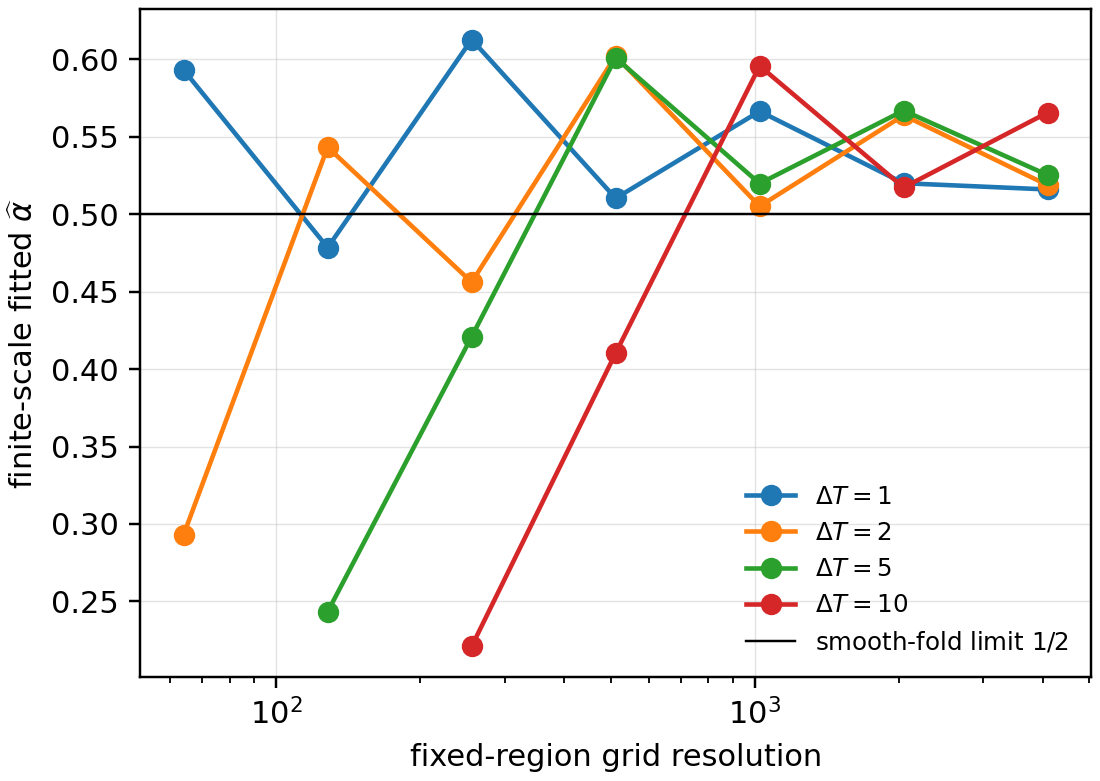

The file beside this chart, header and first rows:
experiment, resolution, width, offset_pixels, epsilon, delta_time, valid_pairs, time_uncertain_pairs, time_uncertainty_fraction
comoving_zoom_z0, 64, 6.283, 1, 0.09817, 1.0, 8064, 128, 0.01587
comoving_zoom_z0, 64, 6.283, 1, 0.09817, 2.0, 8064, 128, 0.01587
comoving_zoom_z0, 64, 6.283, 1, 0.09817, 5.0, 8064, 0, 0.0
comoving_zoom_z0, 64, 6.283, 1, 0.09817, 10.0, 8064, 0, 0.0
comoving_zoom_z0, 64, 6.283, 2, 0.1963, 1.0, 7936, 256, 0.03226
comoving_zoom_z0, 64, 6.283, 2, 0.1963, 2.0, 7936, 256, 0.03226
comoving_zoom_z0, 64, 6.283, 2, 0.1963, 5.0, 7936, 0, 0.0
comoving_zoom_z0, 64, 6.283, 2, 0.1963, 10.0, 7936, 0, 0.0
comoving_zoom_z0, 64, 6.283, 4, 0.3927, 1.0, 7680, 384, 0.05
comoving_zoom_z0, 64, 6.283, 4, 0.3927, 2.0, 7680, 256, 0.03333
comoving_zoom_z0, 64, 6.283, 4, 0.3927, 5.0, 7680, 0, 0.0
comoving_zoom_z0, 64, 6.283, 4, 0.3927, 10.0, 7680, 0, 0.0
comoving_zoom_z0, 64, 6.283, 8, 0.7854, 1.0, 7168, 512, 0.07143
comoving_zoom_z0, 64, 6.283, 8, 0.7854, 2.0, 7168, 256, 0.03571
comoving_zoom_z0, 64, 6.283, 8, 0.7854, 5.0, 7168, 0, 0.0
comoving_zoom_z0, 64, 6.283, 8, 0.7854, 10.0, 7168, 0, 0.0
comoving_zoom_z0, 64, 6.283, 16, 1.571, 1.0, 6144, 512, 0.08333
comoving_zoom_z0, 64, 6.283, 16, 1.571, 2.0, 6144, 256, 0.04167
comoving_zoom_z0, 64, 6.283, 16, 1.571, 5.0, 6144, 0, 0.0
comoving_zoom_z0, 64, 6.283, 16, 1.571, 10.0, 6144, 0, 0.0
comoving_zoom_z1, 64, 0.7854, 1, 0.01227, 1.0, 8064, 512, 0.06349
comoving_zoom_z1, 64, 0.7854, 1, 0.01227, 2.0, 8064, 256, 0.03175
comoving_zoom_z1, 64, 0.7854, 1, 0.01227, 5.0, 8064, 128, 0.01587
comoving_zoom_z1, 64, 0.7854, 1, 0.01227, 10.0, 8064, 128, 0.01587
comoving_zoom_z1, 64, 0.7854, 2, 0.02454, 1.0, 7936, 768, 0.09677
comoving_zoom_z1, 64, 0.7854, 2, 0.02454, 2.0, 7936, 512, 0.06452
comoving_zoom_z1, 64, 0.7854, 2, 0.02454, 5.0, 7936, 384, 0.04839
comoving_zoom_z1, 64, 0.7854, 2, 0.02454, 10.0, 7936, 256, 0.03226
comoving_zoom_z1, 64, 0.7854, 4, 0.04909, 1.0, 7680, 1152, 0.15
comoving_zoom_z1, 64, 0.7854, 4, 0.04909, 2.0, 7680, 768, 0.1
comoving_zoom_z1, 64, 0.7854, 4, 0.04909, 5.0, 7680, 384, 0.05
comoving_zoom_z1, 64, 0.7854, 4, 0.04909, 10.0, 7680, 256, 0.03333
comoving_zoom_z1, 64, 0.7854, 8, 0.09817, 1.0, 7168, 1536, 0.2143
comoving_zoom_z1, 64, 0.7854, 8, 0.09817, 2.0, 7168, 1024, 0.1429
comoving_zoom_z1, 64, 0.7854, 8, 0.09817, 5.0, 7168, 640, 0.08929
comoving_zoom_z1, 64, 0.7854, 8, 0.09817, 10.0, 7168, 256, 0.03571
comoving_zoom_z1, 64, 0.7854, 16, 0.1963, 1.0, 6144, 2048, 0.3333
comoving_zoom_z1, 64, 0.7854, 16, 0.1963, 2.0, 6144, 1408, 0.2292
comoving_zoom_z1, 64, 0.7854, 16, 0.1963, 5.0, 6144, 768, 0.125
comoving_zoom_z1, 64, 0.7854, 16, 0.1963, 10.0, 6144, 512, 0.08333
comoving_zoom_z2, 64, 0.09817, 1, 0.001534, 1.0, 8064, 1408, 0.1746
comoving_zoom_z2, 64, 0.09817, 1, 0.001534, 2.0, 8064, 1024, 0.127
comoving_zoom_z2, 64, 0.09817, 1, 0.001534, 5.0, 8064, 640, 0.07937
comoving_zoom_z2, 64, 0.09817, 1, 0.001534, 10.0, 8064, 384, 0.04762
comoving_zoom_z2, 64, 0.09817, 2, 0.003068, 1.0, 7936, 2176, 0.2742
comoving_zoom_z2, 64, 0.09817, 2, 0.003068, 2.0, 7936, 1536, 0.1935
comoving_zoom_z2, 64, 0.09817, 2, 0.003068, 5.0, 7936, 896, 0.1129
comoving_zoom_z2, 64, 0.09817, 2, 0.003068, 10.0, 7936, 640, 0.08065
comoving_zoom_z2, 64, 0.09817, 4, 0.006136, 1.0, 7680, 2944, 0.3833
comoving_zoom_z2, 64, 0.09817, 4, 0.006136, 2.0, 7680, 2176, 0.2833
comoving_zoom_z2, 64, 0.09817, 4, 0.006136, 5.0, 7680, 1408, 0.1833
comoving_zoom_z2, 64, 0.09817, 4, 0.006136, 10.0, 7680, 1024, 0.1333
comoving_zoom_z2, 64, 0.09817, 8, 0.01227, 1.0, 7168, 3584, 0.5
comoving_zoom_z2, 64, 0.09817, 8, 0.01227, 2.0, 7168, 3072, 0.4286
comoving_zoom_z2, 64, 0.09817, 8, 0.01227, 5.0, 7168, 1920, 0.2679
comoving_zoom_z2, 64, 0.09817, 8, 0.01227, 10.0, 7168, 1280, 0.1786
comoving_zoom_z2, 64, 0.09817, 16, 0.02454, 1.0, 6144, 3072, 0.5
comoving_zoom_z2, 64, 0.09817, 16, 0.02454, 2.0, 6144, 3072, 0.5
comoving_zoom_z2, 64, 0.09817, 16, 0.02454, 5.0, 6144, 2688, 0.4375
comoving_zoom_z2, 64, 0.09817, 16, 0.02454, 10.0, 6144, 1920, 0.3125
... 160 more rows
